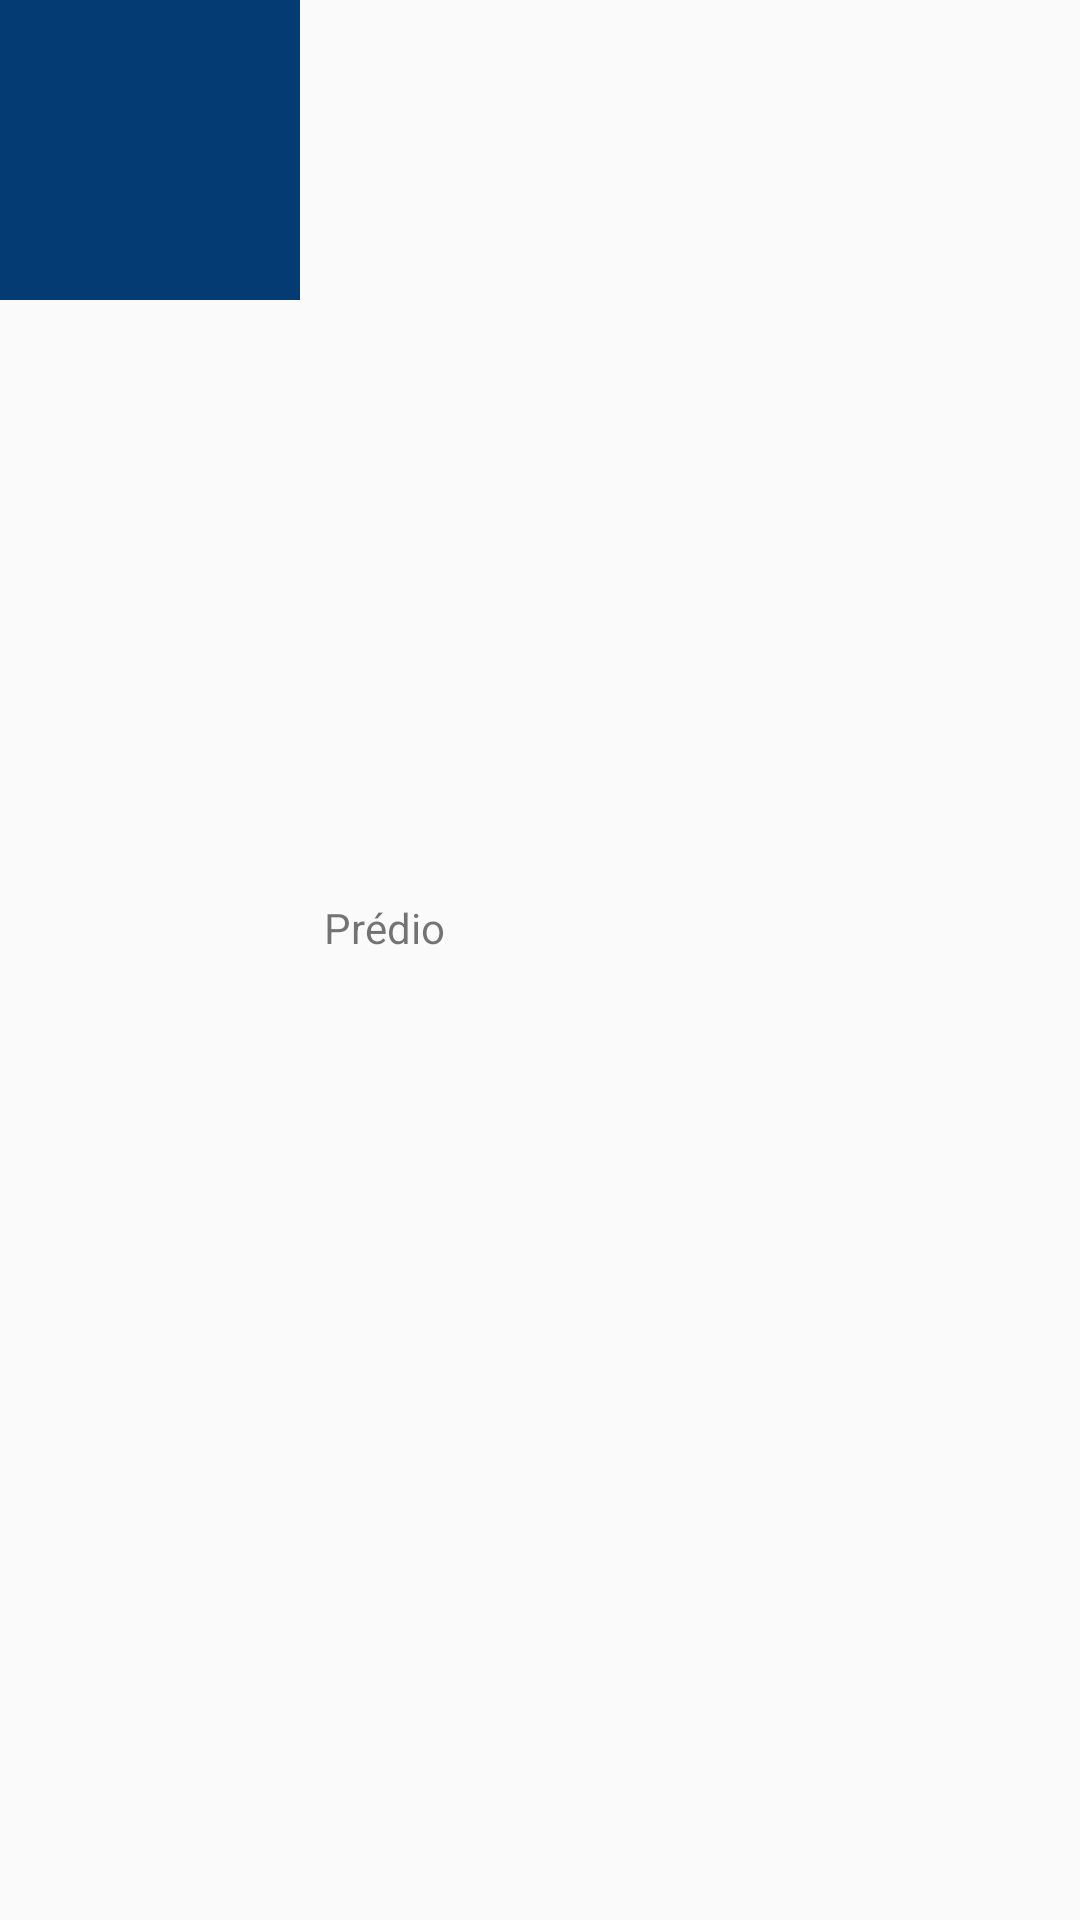

Here is an Android app screen rendered from its layout file. Give the layout XML and the strings, colors and styles it references.
<!-- AndroidManifest.xml: application theme AppTheme -->
<!-- res/layout/info_window.xml -->
<?xml version="1.0" encoding="utf-8"?>
<LinearLayout xmlns:android="http://schemas.android.com/apk/res/android"
    xmlns:tools="http://schemas.android.com/tools"
    android:orientation="horizontal"
    android:layout_width="match_parent"
    android:layout_height="100dp"
    android:layout_margin="16dp"
    android:gravity="left"
    >

    <ImageView
        android:layout_width="100dp"
        android:layout_height="100dp"
        android:background="@color/darkBlue"
        />

    <LinearLayout
        android:layout_width="wrap_content"
        android:layout_height="match_parent"
        android:orientation="vertical"
        android:padding="8dp"
        android:gravity="center_vertical"
        >

        <LinearLayout
            android:layout_width="wrap_content"
            android:layout_height="wrap_content"
            android:orientation="horizontal"
            >
            <TextView
                android:layout_width="wrap_content"
                android:layout_height="wrap_content"
                android:text="Prédio "
                />

            <TextView
                android:id="@+id/snippet"
                android:layout_width="wrap_content"
                android:layout_height="wrap_content"
                tools:text="212121"
                android:maxLines="1"
                />
        </LinearLayout>


        <TextView
            android:id="@+id/title"
            android:layout_width="wrap_content"
            android:layout_height="wrap_content"
            tools:text="CPD - predio de computacao"
            android:maxLines="2"
            android:textColor="@color/md_grey_800"
            android:textSize="16dp"
            />




    </LinearLayout>


</LinearLayout>
<!-- resources referenced by this layout -->
<resources>
  <color name="darkBlue">#043B72</color>
  <style name="AppTheme" parent="Theme.AppCompat.Light.NoActionBar">
          
          <item name="colorPrimary">@color/colorPrimary</item>
          <item name="colorPrimaryDark">@color/colorPrimaryDark</item>
          <item name="colorAccent">@color/colorAccent</item>
          <item name="alertDialogTheme">@style/AlertDialogTheme</item>
      </style>
  <color name="colorPrimary">@color/lightBlue</color>
  <color name="colorPrimaryDark">@color/darkBlue</color>
  <color name="colorAccent">@color/md_white_1000</color>
  <style name="AlertDialogTheme" parent="ThemeOverlay.AppCompat.Dialog.Alert">
          <item name="buttonBarNegativeButtonStyle">@style/NegativeButtonStyle</item>
          <item name="buttonBarPositiveButtonStyle">@style/PositiveButtonStyle</item>
      </style>
  <color name="lightBlue">#ABCCF4</color>
  <style name="NegativeButtonStyle" parent="Widget.AppCompat.Button.ButtonBar.AlertDialog">
          <item name="android:textColor">#333</item>
      </style>
  <style name="PositiveButtonStyle" parent="Widget.AppCompat.Button.ButtonBar.AlertDialog">
          <item name="android:textColor">#333</item>
      </style>
</resources>
